Image classification data set "split_data" (SaiDhanyaa/Automated_Music_Genre_Classification_with_Deep_Learning_Techniques on GitHub). Class labels (10): blues, classical, country, disco, hip-hop, jazz, metal, pop, reggae, rock.

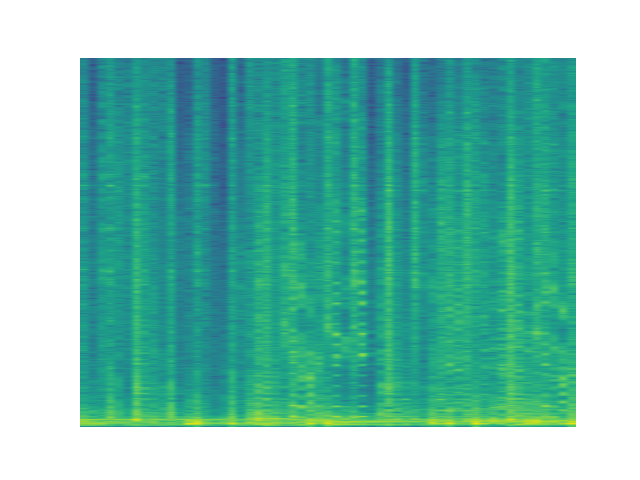
Label: hip-hop

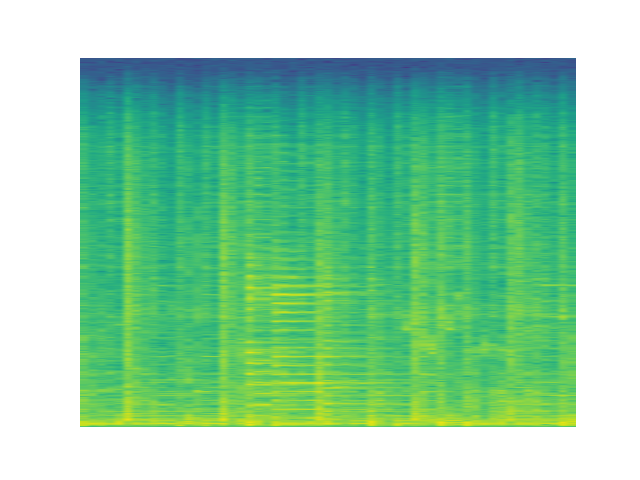
Label: blues

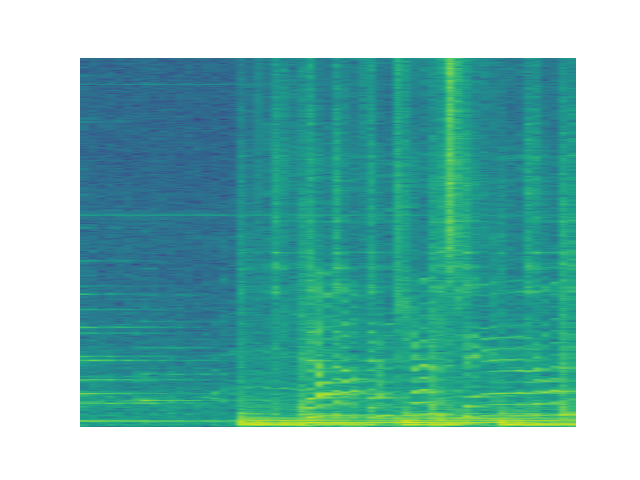
Label: pop

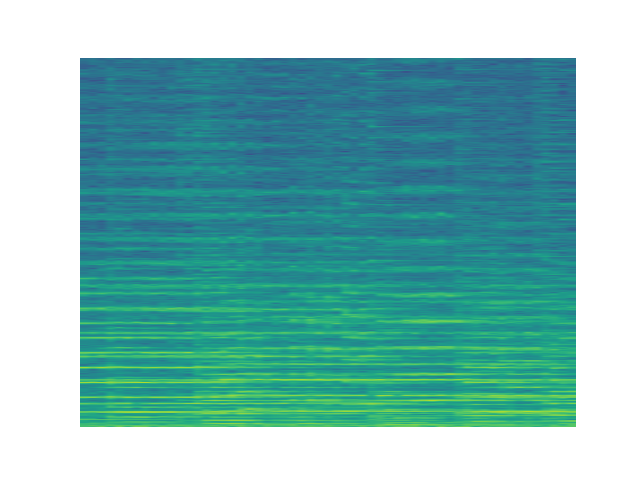
Label: classical

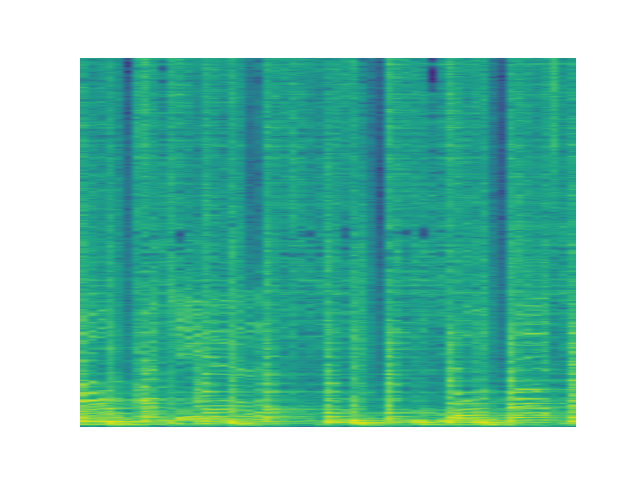
Label: reggae

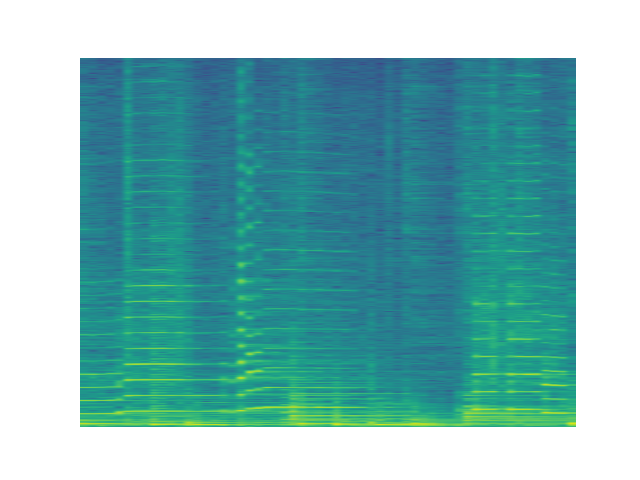
Label: jazz
